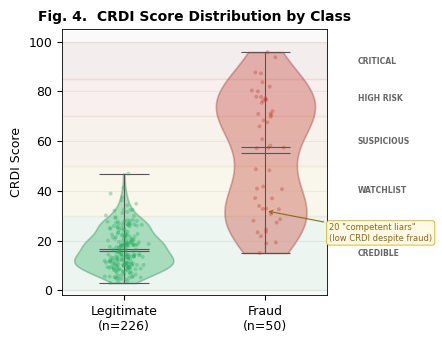

The script that saved this image:
"""Fig 4 – CRDI Score Distribution (Violin) — Light Theme"""
import numpy as np, matplotlib
matplotlib.use('Agg')
import matplotlib.pyplot as plt
np.random.seed(42)
plt.rcParams.update({'font.family':'DejaVu Sans','font.size':9,'axes.linewidth':0.6})
BG='#FFFFFF'

fraud_scores = np.clip(np.random.beta(5,2,50)*85+15, 5, 98)
legit_scores = np.clip(np.random.beta(2,6,226)*60+2, 0, 65)
fraud_scores[:20] = np.clip(np.random.beta(3,4,20)*50+10, 15, 55)

fig,ax=plt.subplots(figsize=(4.5,3.5),facecolor=BG)
ax.set_facecolor('#fafafa')

parts=ax.violinplot([legit_scores,fraud_scores],positions=[1,2],
                    showmeans=True,showmedians=True,widths=0.7)
for i,pc in enumerate(parts['bodies']):
    pc.set_facecolor(['#27AE60','#C0392B'][i])
    pc.set_alpha(0.35); pc.set_edgecolor(['#1E8449','#922B21'][i]); pc.set_linewidth(1.2)
for pn in ['cmeans','cmedians','cmins','cmaxes','cbars']:
    if pn in parts: parts[pn].set_color('#555'); parts[pn].set_linewidth(0.8)

for i,(data,col) in enumerate([(legit_scores,'#27AE60'),(fraud_scores,'#C0392B')]):
    jitter=np.random.normal(0,0.06,len(data))
    ax.scatter(np.full_like(data,i+1)+jitter,data,c=col,alpha=0.35,s=8,edgecolors='none',zorder=3)

bands=[(0,30,'#27AE60',0.06),(30,50,'#F1C40F',0.06),(50,70,'#E67E22',0.06),
       (70,85,'#E74C3C',0.06),(85,100,'#922B21',0.06)]
for lo,hi,c,a in bands:
    ax.axhspan(lo,hi,color=c,alpha=a,zorder=0)
for y,lbl in [(15,'CREDIBLE'),(40,'WATCHLIST'),(60,'SUSPICIOUS'),(77,'HIGH RISK'),(92,'CRITICAL')]:
    ax.text(2.65,y,lbl,color='#666',fontsize=5.5,fontweight='bold',va='center')

ax.set_xticks([1,2]); ax.set_xticklabels(['Legitimate\n(n=226)','Fraud\n(n=50)'])
ax.set_ylabel('CRDI Score'); ax.set_ylim(-2,105)
ax.set_title('Fig. 4.  CRDI Score Distribution by Class',fontsize=10,fontweight='bold')
ax.grid(True,axis='y',alpha=0.2)

ax.annotate('20 "competent liars"\n(low CRDI despite fraud)',xy=(2,32),
            xytext=(2.45,20),fontsize=6,color='#8B6914',
            arrowprops=dict(arrowstyle='->',color='#8B6914',lw=0.8),
            bbox=dict(boxstyle='round,pad=0.3',fc='#FFF9E6',ec='#D4AC0D',lw=0.6))
plt.tight_layout()
for ext in ['png','pdf']:
    fig.savefig(f'fig4_crdi_violin.{ext}',dpi=300,bbox_inches='tight',pad_inches=0.1,facecolor=BG)
print("✓ fig4_crdi_violin")
